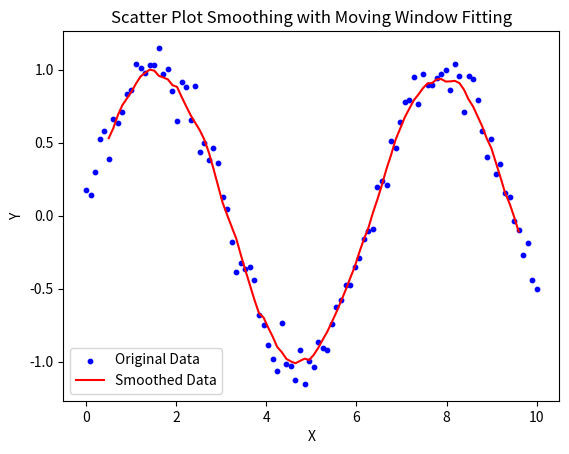

Generate this figure with matplotlib:
import numpy as np
import matplotlib.pyplot as plt

# 示例数据
np.random.seed(0)
x = np.linspace(0, 10, 100)
y = np.sin(x) + np.random.normal(0, 0.1, len(x))

# 移动窗口大小
window_size = 10

# 初始化平滑后的数据
x_smooth = []
y_smooth = []

# 遍历数据点
for i in range(len(x) - window_size + 1):
    # 当前窗口的数据
    x_window = x[i:i+window_size]
    y_window = y[i:i+window_size]

    # 对窗口内的数据进行拟合（使用一阶多项式，即线性拟合）
    coefficients = np.polyfit(x_window, y_window, 1)
    poly = np.poly1d(coefficients)

    # 计算拟合曲线上的值
    x_smooth.append(x_window[window_size // 2])
    y_smooth.append(poly(x_window[window_size // 2]))

# 转换为NumPy数组
x_smooth = np.array(x_smooth)
y_smooth = np.array(y_smooth)

# 可视化原始数据和平滑后的数据
plt.scatter(x, y, label='Original Data', color='blue', s=10)
plt.plot(x_smooth, y_smooth, label='Smoothed Data', color='red')
plt.legend()
plt.xlabel('X')
plt.ylabel('Y')
plt.title('Scatter Plot Smoothing with Moving Window Fitting')
plt.show()
